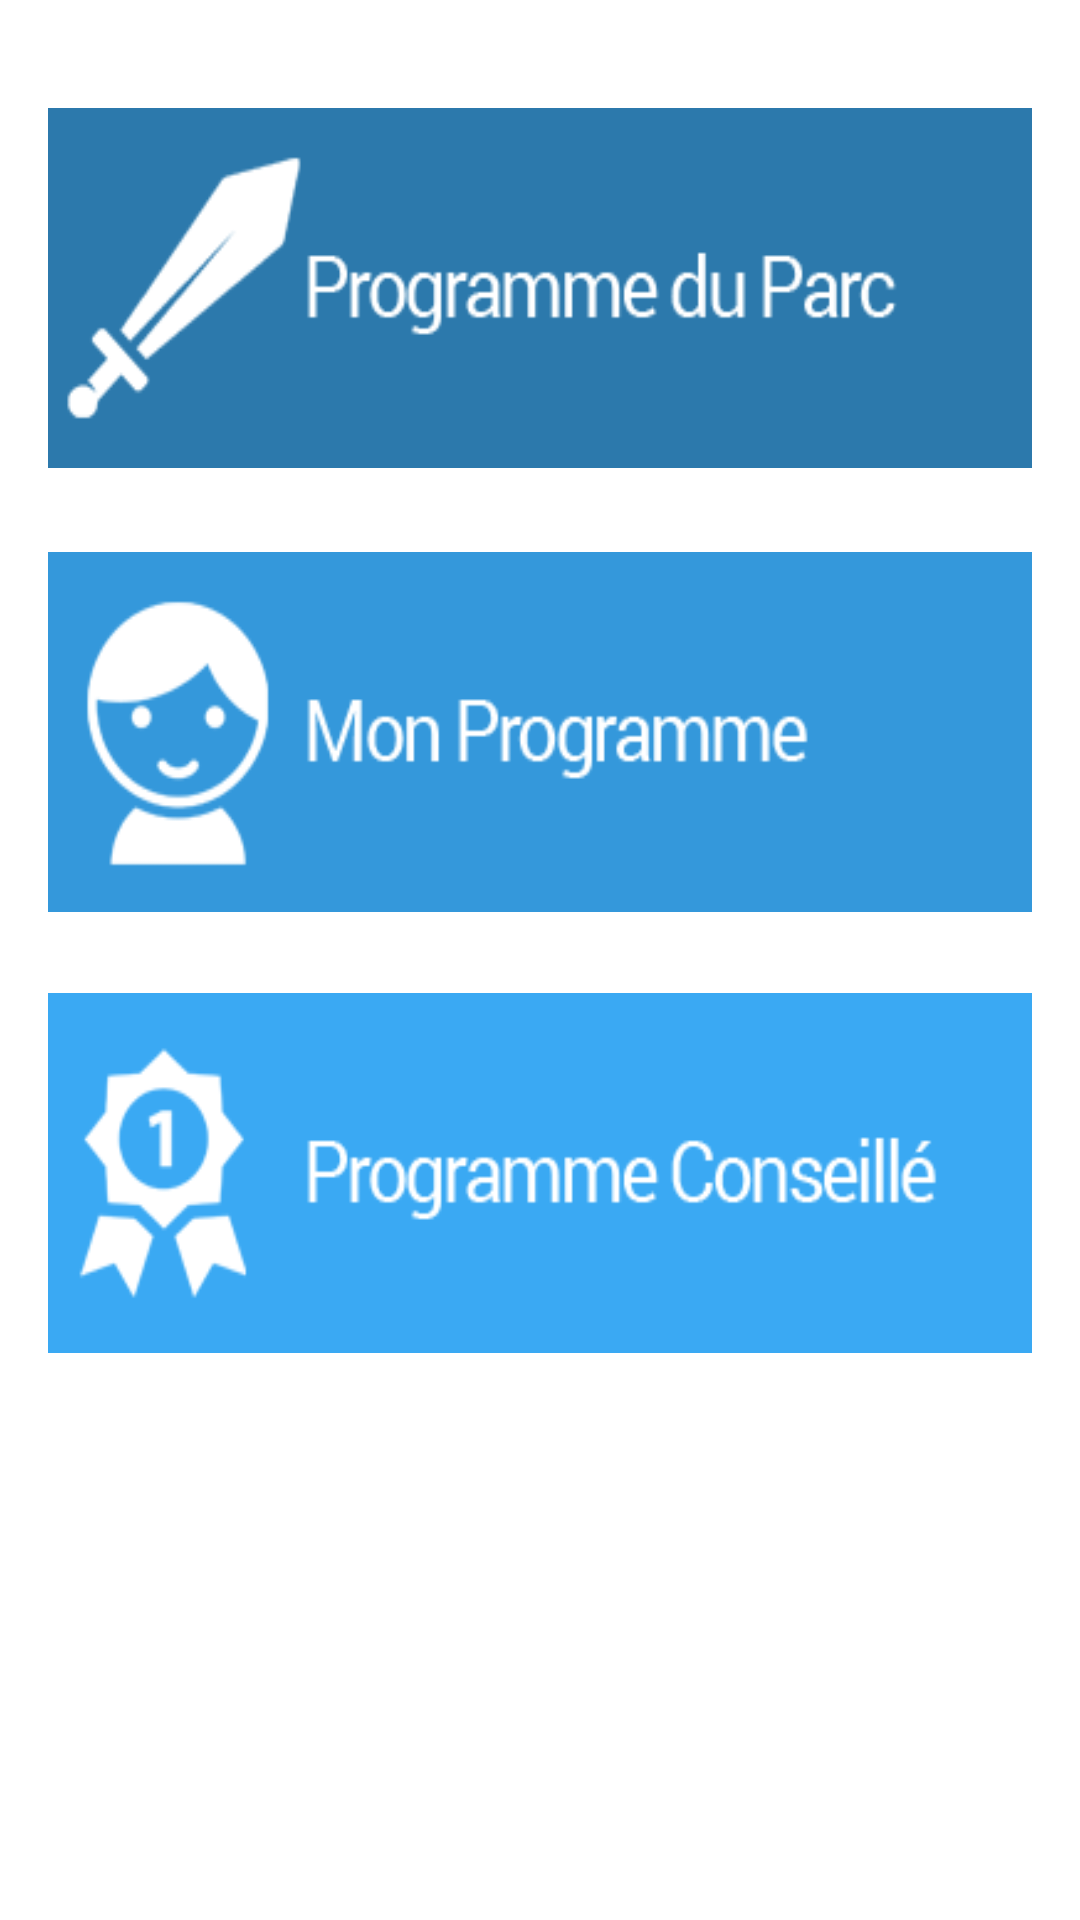

Produce the Android XML layout that renders to this screen, including the resource entries it uses.
<!-- AndroidManifest.xml: application theme AppTheme -->
<!-- res/layout/activity_schedules.xml -->
<RelativeLayout xmlns:android="http://schemas.android.com/apk/res/android"
                xmlns:tools="http://schemas.android.com/tools"
                android:layout_width="match_parent"
                android:layout_height="match_parent"
                android:paddingLeft="@dimen/activity_horizontal_margin"
                android:paddingRight="@dimen/activity_horizontal_margin"
                android:paddingTop="@dimen/activity_vertical_margin"
                android:paddingBottom="@dimen/activity_vertical_margin"
                tools:context="com.example.coonax.coonax.ui.SchedulesActivity"
                android:background="@color/white">

    <Button
            android:layout_width="wrap_content"
            android:layout_height="120dp"
            android:id="@+id/button_schedule_parc"
            android:background="@drawable/button_schedule_parc"
            android:layout_alignParentTop="true"
            android:layout_alignParentStart="true"
            android:layout_marginTop="20dp"/>

    <Button
            android:layout_width="wrap_content"
            android:layout_height="120dp"
            android:id="@+id/button_myschedule"
            android:layout_marginTop="28dp"
            android:layout_below="@+id/button_schedule_parc"
            android:layout_centerHorizontal="true"
            android:background="@drawable/button_myschedule"/>

    <Button
            android:layout_width="wrap_content"
            android:layout_height="120dp"
            android:id="@+id/button_bestschedule"
            android:layout_below="@+id/button_myschedule"
            android:layout_centerHorizontal="true"
            android:layout_marginTop="27dp"
            android:background="@drawable/button_bestschedule"/>
</RelativeLayout>
<!-- resources referenced by this layout -->
<resources>
  <color name="white">#ffffff</color>
  <dimen name="activity_horizontal_margin">16dp</dimen>
  <dimen name="activity_vertical_margin">16dp</dimen>
  <!-- drawable button_bestschedule: png bitmap (drawable, 7136 bytes) -->
  <!-- drawable button_myschedule: png bitmap (drawable, 7000 bytes) -->
  <!-- drawable button_schedule_parc: png bitmap (drawable, 6404 bytes) -->
  <style name="AppTheme" parent="android:Theme.Material.Light">
          <item name="android:actionMenuTextColor">@color/wet_asphalt</item>
          <item name="android:textColorSecondary">@color/wet_asphalt</item>
          <item name="android:colorPrimary">@color/concrete</item>
          <item name="android:colorPrimaryDark">@color/black</item>
          <item name="android:colorAccent">@color/orange</item>
          <item name="android:textColorPrimary">@color/white</item>
      </style>
  <color name="wet_asphalt">#34495e</color>
  <color name="concrete">#95a5a6</color>
  <color name="black">#000000</color>
  <color name="orange">#e67e22</color>
</resources>
